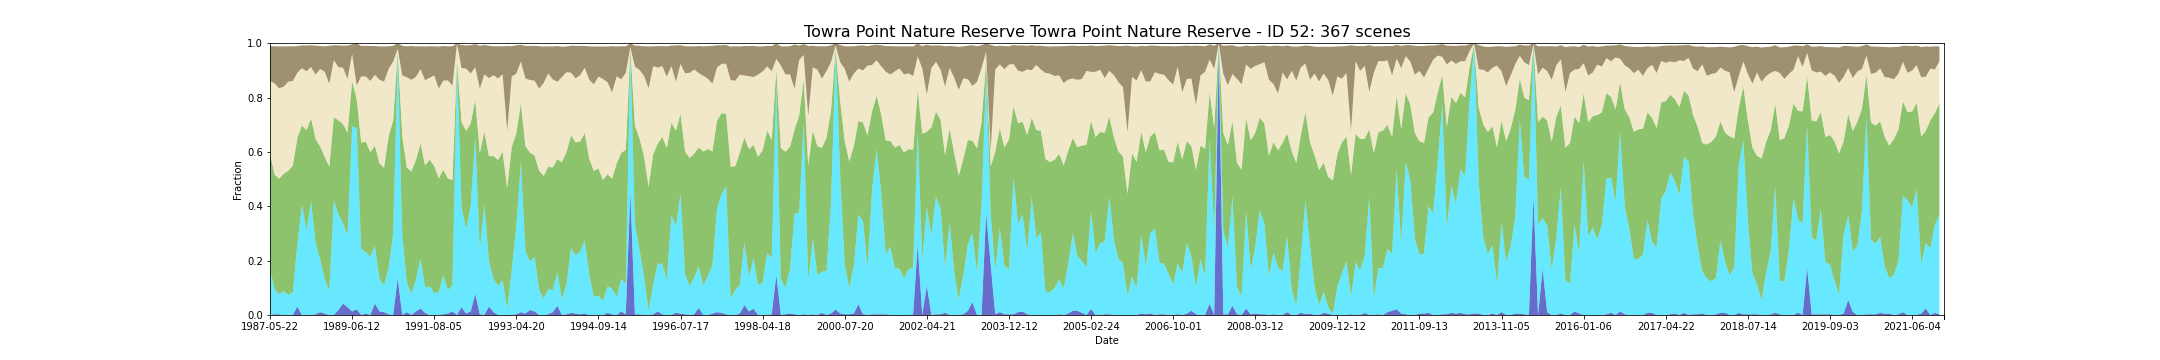

The table this chart was drawn from, first rows:
feature_id, water, wet, bs, pv, npv, pc_missing, date, s3_csv_path, display_time
52, 0.0, 0.1728, 0.1281, 0.4225, 0.2658, 0.0, 1987-05-22T23:08:08Z, s3://dea-public-data-dev/projects/WIT/Ra…, 1987-05-22
52, 0.002618, 0.09162, 0.1364, 0.4224, 0.3356, 0.0, 1987-09-11T23:10:53Z, s3://dea-public-data-dev/projects/WIT/Ra…, 1987-09-11
52, 0.002618, 0.0733, 0.1539, 0.4252, 0.3329, 0.0, 1987-09-27T23:11:15Z, s3://dea-public-data-dev/projects/WIT/Ra…, 1987-09-27
52, 0.0, 0.08901, 0.1484, 0.4306, 0.3203, 0.0, 1987-10-13T23:11:33Z, s3://dea-public-data-dev/projects/WIT/Ra…, 1987-10-13
52, 0.0, 0.0733, 0.1301, 0.4572, 0.3279, 0.0, 1987-10-29T23:11:49Z, s3://dea-public-data-dev/projects/WIT/Ra…, 1987-10-29
52, 0.0, 0.08377, 0.1275, 0.4656, 0.3115, 0.0, 1987-12-16T23:12:41Z, s3://dea-public-data-dev/projects/WIT/Ra…, 1987-12-16
52, 0.03141, 0.2277, 0.09806, 0.3923, 0.24, 0.0, 1988-02-18T23:13:47Z, s3://dea-public-data-dev/projects/WIT/Ra…, 1988-02-18
52, 0.0, 0.4058, 0.08424, 0.2921, 0.2101, 0.0, 1988-04-22T23:14:16Z, s3://dea-public-data-dev/projects/WIT/Ra…, 1988-04-22
52, 0.0, 0.3115, 0.0945, 0.3684, 0.2173, 0.0, 1988-06-09T23:14:39Z, s3://dea-public-data-dev/projects/WIT/Ra…, 1988-06-09
52, 0.0, 0.4188, 0.08042, 0.3046, 0.1886, 0.0, 1988-06-25T23:14:44Z, s3://dea-public-data-dev/projects/WIT/Ra…, 1988-06-25
52, 0.002618, 0.2644, 0.1064, 0.381, 0.2366, 0.0, 1988-07-27T23:14:50Z, s3://dea-public-data-dev/projects/WIT/Ra…, 1988-07-27
52, 0.01047, 0.1937, 0.08395, 0.4158, 0.2855, 0.0, 1988-08-28T23:14:54Z, s3://dea-public-data-dev/projects/WIT/Ra…, 1988-08-28
52, 0.005236, 0.1283, 0.0938, 0.4481, 0.3134, 0.0, 1988-09-29T23:14:45Z, s3://dea-public-data-dev/projects/WIT/Ra…, 1988-09-29
52, 0.0, 0.08901, 0.1396, 0.4568, 0.3049, 0.0, 1988-12-02T23:14:39Z, s3://dea-public-data-dev/projects/WIT/Ra…, 1988-12-02
52, 0.0, 0.4215, 0.0545, 0.3069, 0.2097, 0.0, 1989-01-03T23:14:26Z, s3://dea-public-data-dev/projects/WIT/Ra…, 1989-01-03
52, 0.01832, 0.3534, 0.08037, 0.3441, 0.1958, 0.0, 1989-01-19T23:14:06Z, s3://dea-public-data-dev/projects/WIT/Ra…, 1989-01-19
52, 0.04188, 0.2958, 0.08118, 0.3654, 0.2067, 0.0, 1989-02-20T23:14:02Z, s3://dea-public-data-dev/projects/WIT/Ra…, 1989-02-20
52, 0.0288, 0.2644, 0.122, 0.3776, 0.1984, 0.0, 1989-03-08T23:13:39Z, s3://dea-public-data-dev/projects/WIT/Ra…, 1989-03-08
52, 0.01309, 0.6806, 0.03463, 0.166, 0.1014, 0.0, 1989-06-12T23:12:05Z, s3://dea-public-data-dev/projects/WIT/Ra…, 1989-06-12
52, 0.021, 0.6667, 0.1546, 0.1077, 0.04966, 0.002618, 1989-06-28T23:11:49Z, s3://dea-public-data-dev/projects/WIT/Ra…, 1989-06-28
52, 0.0, 0.2435, 0.1122, 0.3908, 0.2435, 0.0, 1989-07-14T23:11:29Z, s3://dea-public-data-dev/projects/WIT/Ra…, 1989-07-14
52, 0.005236, 0.2251, 0.1125, 0.4074, 0.24, 0.0, 1989-07-30T23:11:11Z, s3://dea-public-data-dev/projects/WIT/Ra…, 1989-07-30
52, 0.0, 0.2147, 0.1286, 0.3844, 0.2623, 0.0, 1989-08-15T23:10:47Z, s3://dea-public-data-dev/projects/WIT/Ra…, 1989-08-15
52, 0.04188, 0.212, 0.1056, 0.3691, 0.261, 0.0, 1989-09-16T23:09:56Z, s3://dea-public-data-dev/projects/WIT/Ra…, 1989-09-16
52, 0.01309, 0.1204, 0.1226, 0.4244, 0.3076, 0.0, 1989-10-02T23:09:47Z, s3://dea-public-data-dev/projects/WIT/Ra…, 1989-10-02
52, 0.01047, 0.09948, 0.1293, 0.4317, 0.317, 0.0, 1989-10-18T23:09:03Z, s3://dea-public-data-dev/projects/WIT/Ra…, 1989-10-18
52, 0.002618, 0.1702, 0.08325, 0.4838, 0.2487, 0.0, 1990-03-27T23:04:16Z, s3://dea-public-data-dev/projects/WIT/Ra…, 1990-03-27
52, 0.0, 0.2958, 0.05798, 0.4197, 0.2169, 0.0, 1990-04-12T23:04:18Z, s3://dea-public-data-dev/projects/WIT/Ra…, 1990-04-12
52, 0.1356, 0.8245, 0.02035, 0.00766, 0.01146, 0.01571, 1990-05-30T23:04:17Z, s3://dea-public-data-dev/projects/WIT/Ra…, 1990-05-30
52, 0.0, 0.2906, 0.1091, 0.3671, 0.224, 0.0, 1990-07-01T23:04:16Z, s3://dea-public-data-dev/projects/WIT/Ra…, 1990-07-01
52, 0.01047, 0.1099, 0.1137, 0.422, 0.3324, 0.0, 1990-09-19T23:03:53Z, s3://dea-public-data-dev/projects/WIT/Ra…, 1990-09-19
52, 0.0, 0.07853, 0.1245, 0.4499, 0.3369, 0.0, 1990-12-24T23:03:44Z, s3://dea-public-data-dev/projects/WIT/Ra…, 1990-12-24
52, 0.01309, 0.1178, 0.1123, 0.4391, 0.3059, 0.0, 1991-03-14T23:05:28Z, s3://dea-public-data-dev/projects/WIT/Ra…, 1991-03-14
52, 0.02356, 0.1832, 0.08406, 0.4241, 0.2737, 0.0, 1991-03-30T23:05:43Z, s3://dea-public-data-dev/projects/WIT/Ra…, 1991-03-30
52, 0.007853, 0.09424, 0.124, 0.4482, 0.3135, 0.0, 1991-04-15T23:06:03Z, s3://dea-public-data-dev/projects/WIT/Ra…, 1991-04-15
52, 0.0, 0.1047, 0.1157, 0.4671, 0.3011, 0.0, 1991-07-20T23:07:31Z, s3://dea-public-data-dev/projects/WIT/Ra…, 1991-07-20
52, 0.0, 0.08115, 0.1066, 0.4669, 0.3337, 0.0, 1991-08-05T23:07:37Z, s3://dea-public-data-dev/projects/WIT/Ra…, 1991-08-05
52, 0.0, 0.08377, 0.1546, 0.4187, 0.3307, 0.0, 1991-08-21T23:07:41Z, s3://dea-public-data-dev/projects/WIT/Ra…, 1991-08-21
52, 0.002618, 0.144, 0.1273, 0.388, 0.328, 0.0, 1991-09-06T23:07:56Z, s3://dea-public-data-dev/projects/WIT/Ra…, 1991-09-06
52, 0.005236, 0.08639, 0.1249, 0.4102, 0.3613, 0.0, 1991-09-22T23:08:04Z, s3://dea-public-data-dev/projects/WIT/Ra…, 1991-09-22
52, 0.01309, 0.09686, 0.1443, 0.3864, 0.3485, 0.0, 1991-11-09T23:08:19Z, s3://dea-public-data-dev/projects/WIT/Ra…, 1991-11-09
52, 0.0, 0.9162, 0.0, 0.02233, 0.06131, 0.0, 1991-11-25T23:08:24Z, s3://dea-public-data-dev/projects/WIT/Ra…, 1991-11-25
52, 0.02887, 0.3675, 0.0847, 0.3129, 0.199, 0.002618, 1992-04-17T23:08:03Z, s3://dea-public-data-dev/projects/WIT/Ra…, 1992-04-17
52, 0.005236, 0.3115, 0.0851, 0.3609, 0.2293, 0.0, 1992-05-03T23:07:54Z, s3://dea-public-data-dev/projects/WIT/Ra…, 1992-05-03
52, 0.01309, 0.3874, 0.1041, 0.304, 0.1841, 0.0, 1992-06-04T23:07:37Z, s3://dea-public-data-dev/projects/WIT/Ra…, 1992-06-04
52, 0.07853, 0.5785, 0.08508, 0.1346, 0.1198, 0.0, 1992-06-20T23:07:24Z, s3://dea-public-data-dev/projects/WIT/Ra…, 1992-06-20
52, 0.002618, 0.2382, 0.1575, 0.3556, 0.2368, 0.0, 1992-07-22T23:07:00Z, s3://dea-public-data-dev/projects/WIT/Ra…, 1992-07-22
52, 0.0, 0.4058, 0.108, 0.2683, 0.2115, 0.0, 1992-08-07T23:06:48Z, s3://dea-public-data-dev/projects/WIT/Ra…, 1992-08-07
52, 0.03141, 0.1675, 0.1199, 0.3855, 0.2865, 0.0, 1992-11-27T23:05:11Z, s3://dea-public-data-dev/projects/WIT/Ra…, 1992-11-27
52, 0.01047, 0.123, 0.1059, 0.4512, 0.2979, 0.0, 1992-12-13T23:05:23Z, s3://dea-public-data-dev/projects/WIT/Ra…, 1992-12-13
52, 0.0, 0.1075, 0.1188, 0.4627, 0.2998, 0.02618, 1992-12-29T23:05:32Z, s3://dea-public-data-dev/projects/WIT/Ra…, 1992-12-29
52, 0.0, 0.1283, 0.1026, 0.4723, 0.2852, 0.0, 1993-01-14T23:05:45Z, s3://dea-public-data-dev/projects/WIT/Ra…, 1993-01-14
52, 0.0, 0.02116, 0.313, 0.4458, 0.2096, 0.01047, 1993-03-03T23:06:12Z, s3://dea-public-data-dev/projects/WIT/Ra…, 1993-03-03
52, 0.0, 0.1649, 0.1115, 0.4535, 0.2592, 0.0, 1993-03-19T23:06:16Z, s3://dea-public-data-dev/projects/WIT/Ra…, 1993-03-19
52, 0.002618, 0.3246, 0.1043, 0.3413, 0.2198, 0.0, 1993-04-20T23:06:29Z, s3://dea-public-data-dev/projects/WIT/Ra…, 1993-04-20
52, 0.01047, 0.555, 0.06131, 0.2131, 0.1542, 0.0, 1993-05-22T23:06:37Z, s3://dea-public-data-dev/projects/WIT/Ra…, 1993-05-22
52, 0.005236, 0.2304, 0.1198, 0.3855, 0.2494, 0.0, 1993-06-07T23:06:40Z, s3://dea-public-data-dev/projects/WIT/Ra…, 1993-06-07
52, 0.01832, 0.178, 0.1254, 0.4012, 0.2669, 0.0, 1993-06-23T23:06:35Z, s3://dea-public-data-dev/projects/WIT/Ra…, 1993-06-23
52, 0.01309, 0.2016, 0.128, 0.372, 0.2756, 0.0, 1993-07-25T23:06:29Z, s3://dea-public-data-dev/projects/WIT/Ra…, 1993-07-25
52, 0.0, 0.09162, 0.1559, 0.4397, 0.3017, 0.0, 1993-08-10T23:06:30Z, s3://dea-public-data-dev/projects/WIT/Ra…, 1993-08-10
... 307 more rows
